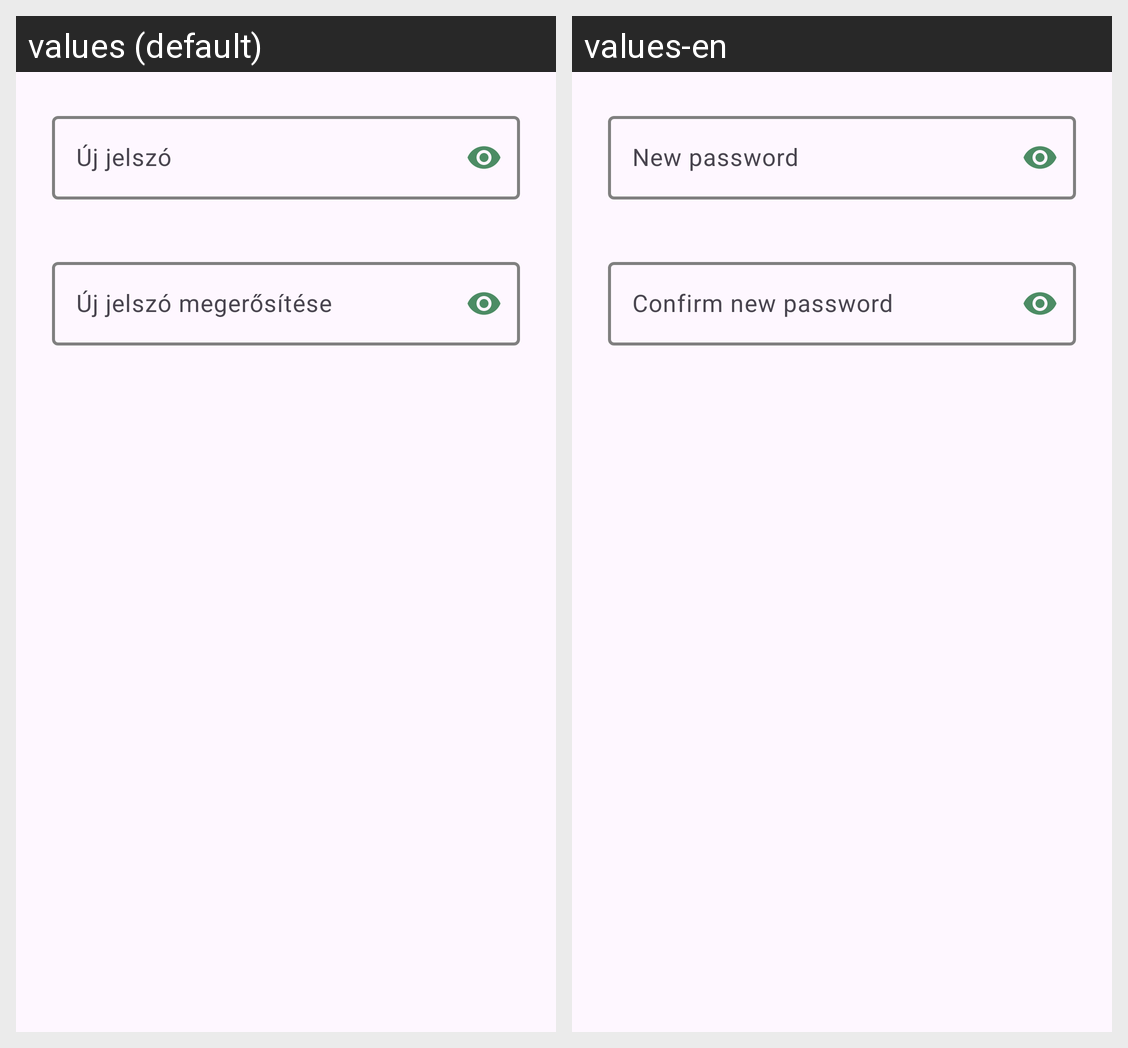

Strings drawn on this Android screen and how each of the app's shown locales translates them:
Android screen res/layout/dialog_change_password.xml rendered under 2 locales, left to right: values (default), values-en. Device: Nexus 5 (rendered at 1080×1920; each locale shown at half size, 540×960, under a caption strip naming it); theme Theme.MyGameVault.
Strings drawn on this screen, with the default value and each locale's value (text and hints the layout hard-codes, and strings that could not be matched under every locale, appear in the picture but are not listed):

new_password
  values: Új jelszó
  values-en: New password

confirm_new_password
  values: Új jelszó megerősítése
  values-en: Confirm new password
